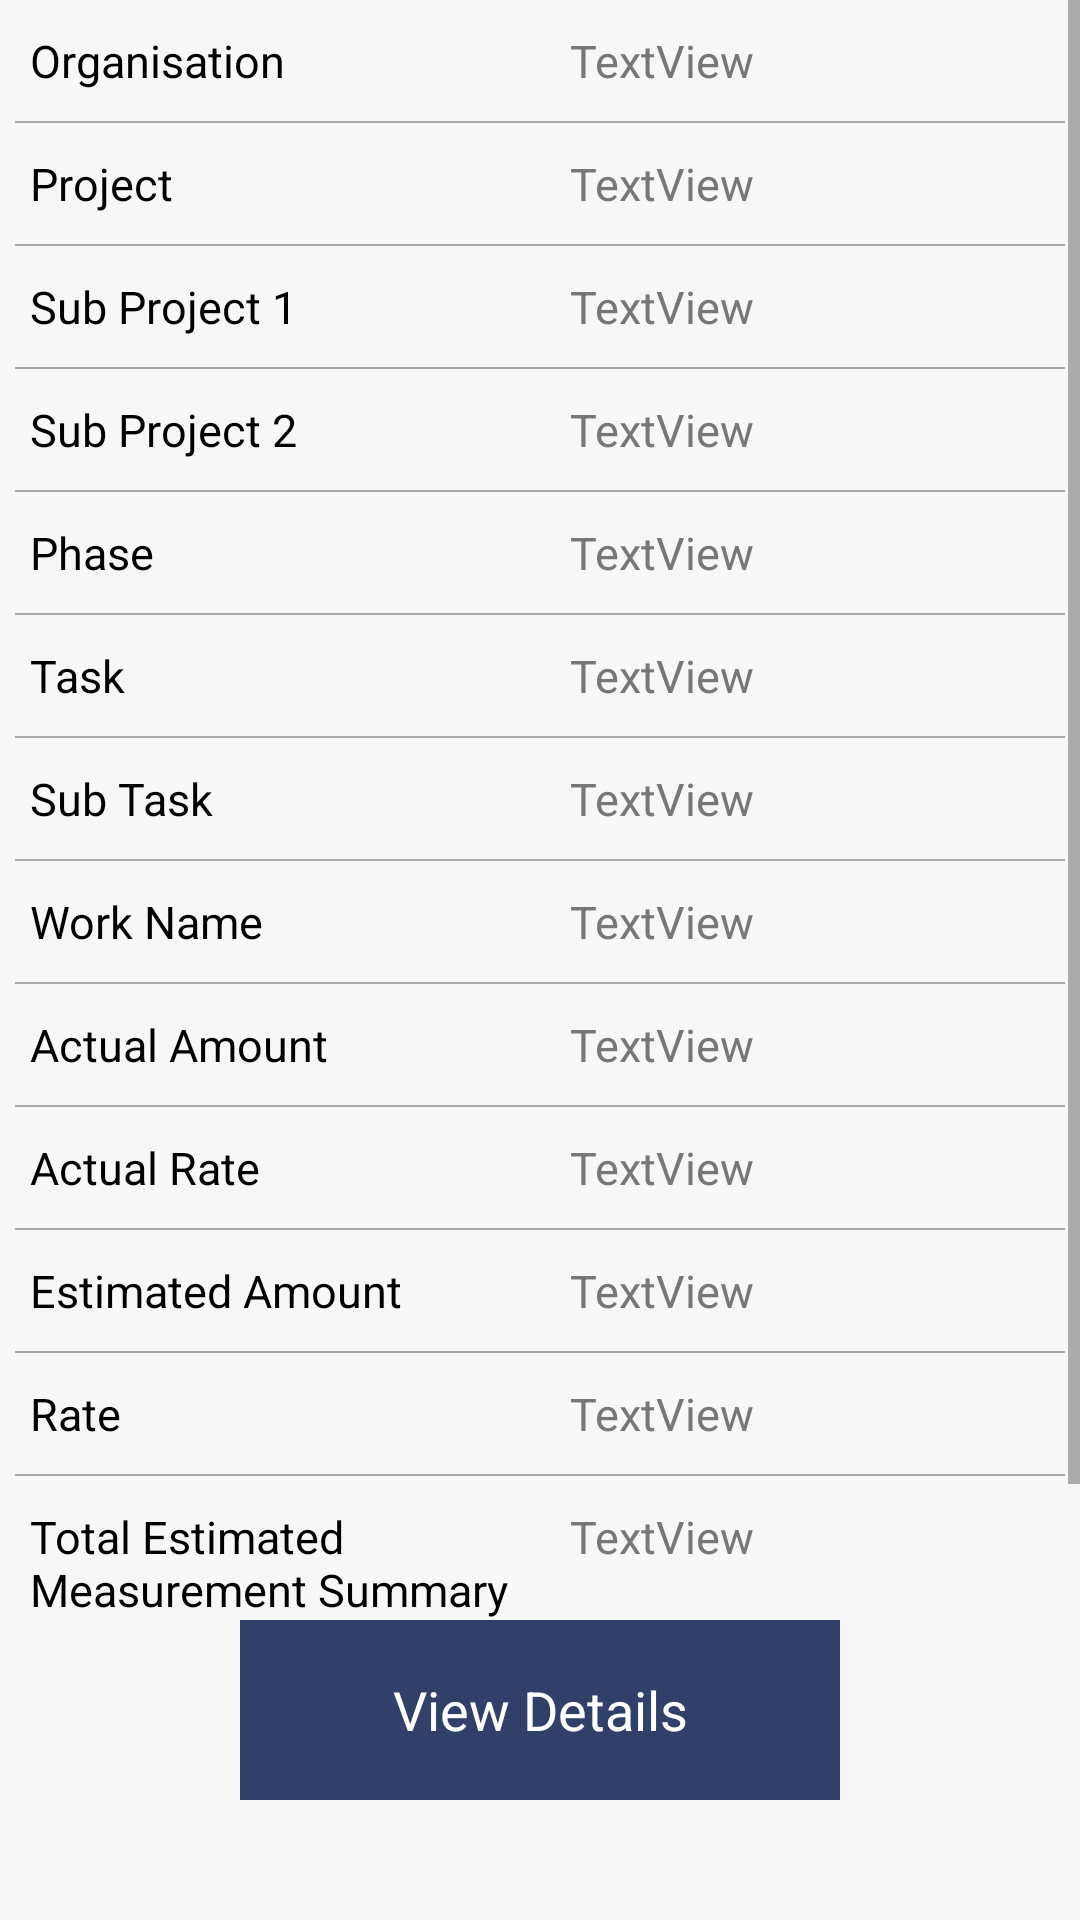

Layout XML and referenced resources for this Android screen:
<!-- AndroidManifest.xml: application theme AppTheme -->
<!-- res/layout/activity_work_status_report.xml -->
<?xml version="1.0" encoding="utf-8"?>
<RelativeLayout xmlns:android="http://schemas.android.com/apk/res/android"
    android:layout_width="match_parent"
    android:layout_height="match_parent"
    android:background="@color/light_gray">

    <ScrollView
        android:id="@+id/scrollView"
        android:layout_width="match_parent"
        android:layout_height="match_parent"
        android:layout_above="@+id/linerLayout1">

        <LinearLayout
            android:layout_width="match_parent"
            android:layout_height="wrap_content"
            android:orientation="vertical">

            <LinearLayout
                android:layout_width="match_parent"
                android:layout_height="wrap_content"
                android:orientation="horizontal">

                <TextView
                    style="@style/text_title"
                    android:text="@string/organisation"/>

                <TextView
                    android:id="@+id/org"
                    style="@style/text_description"
                    android:text="TextView"/>
            </LinearLayout>

            <View style="@style/line_style" />

            <LinearLayout
                android:layout_width="match_parent"
                android:layout_height="wrap_content"
                android:orientation="horizontal">

                <TextView
                    style="@style/text_title"
                    android:text="@string/project" />

                <TextView
                    android:id="@+id/project"
                    style="@style/text_description"
                    android:text="TextView" />
            </LinearLayout>

            <View style="@style/line_style" />

            <LinearLayout
                android:layout_width="match_parent"
                android:layout_height="wrap_content"
                android:orientation="horizontal">

                <TextView
                    style="@style/text_title"
                    android:text="@string/sub_project_1" />

                <TextView
                    android:id="@+id/subPro1"
                    style="@style/text_description"
                    android:text="TextView" />
            </LinearLayout>

            <View style="@style/line_style" />

            <LinearLayout
                android:layout_width="match_parent"
                android:layout_height="wrap_content"
                android:orientation="horizontal">

                <TextView
                    style="@style/text_title"
                    android:text="@string/sub_project_2" />

                <TextView
                    android:id="@+id/subPro2"
                    style="@style/text_description"
                    android:text="TextView" />
            </LinearLayout>

            <View style="@style/line_style" />

            <LinearLayout
                android:layout_width="match_parent"
                android:layout_height="wrap_content"
                android:orientation="horizontal">

                <TextView
                    style="@style/text_title"
                    android:text="@string/phase" />

                <TextView
                    android:id="@+id/phase"
                    style="@style/text_description"
                    android:text="TextView" />
            </LinearLayout>

            <View style="@style/line_style" />

            <LinearLayout
                android:layout_width="match_parent"
                android:layout_height="wrap_content"
                android:orientation="horizontal">

                <TextView
                    style="@style/text_title"
                    android:text="@string/task" />

                <TextView
                    android:id="@+id/task"
                    style="@style/text_description"
                    android:text="TextView" />
            </LinearLayout>

            <View style="@style/line_style" />

            <LinearLayout
                android:layout_width="match_parent"
                android:layout_height="wrap_content"
                android:orientation="horizontal">

                <TextView
                    style="@style/text_title"
                    android:text="@string/sub_task" />

                <TextView
                    android:id="@+id/subTask"
                    style="@style/text_description"
                    android:text="TextView" />
            </LinearLayout>

            <View style="@style/line_style" />

            <LinearLayout
                android:layout_width="match_parent"
                android:layout_height="wrap_content"
                android:orientation="horizontal">

                <TextView
                    style="@style/text_title"
                    android:text="@string/work_name" />

                <TextView
                    android:id="@+id/workName"
                    style="@style/text_description"
                    android:text="TextView" />
            </LinearLayout>

            <View style="@style/line_style" />

            <LinearLayout
                android:layout_width="match_parent"
                android:layout_height="wrap_content"
                android:orientation="horizontal">

                <TextView
                    style="@style/text_title"
                    android:text="@string/actual_amount" />

                <TextView
                    android:id="@+id/actualAmount"
                    style="@style/text_description"
                    android:text="TextView" />
            </LinearLayout>

            <View style="@style/line_style" />



            <LinearLayout
                android:layout_width="match_parent"
                android:layout_height="wrap_content"
                android:orientation="horizontal">

                <TextView
                    style="@style/text_title"
                    android:text="@string/actual_rate" />

                <TextView
                    android:id="@+id/actualRate"
                    style="@style/text_description"
                    android:text="TextView" />
            </LinearLayout>

            <View style="@style/line_style" />

            <LinearLayout
                android:layout_width="match_parent"
                android:layout_height="wrap_content"
                android:orientation="horizontal">

                <TextView
                    style="@style/text_title"
                    android:text="@string/estimated_amount" />

                <TextView
                    android:id="@+id/estimatedAmount"
                    style="@style/text_description"
                    android:text="TextView" />
            </LinearLayout>

            <View style="@style/line_style" />

            <LinearLayout
                android:layout_width="match_parent"
                android:layout_height="wrap_content"
                android:orientation="horizontal">

                <TextView
                    style="@style/text_title"
                    android:text="@string/rate" />

                <TextView
                    android:id="@+id/rate"
                    style="@style/text_description"
                    android:text="TextView" />
            </LinearLayout>

            <View style="@style/line_style" />

            <LinearLayout
                android:layout_width="match_parent"
                android:layout_height="wrap_content"
                android:orientation="horizontal">

                <TextView
                    style="@style/text_title"
                    android:text="@string/total_estimated_measurement_summary" />

                <TextView
                    android:id="@+id/totalEstMeasurementSummary"
                    style="@style/text_description"
                    android:text="TextView" />
            </LinearLayout>

            <View style="@style/line_style" />

            <LinearLayout
                android:layout_width="match_parent"
                android:layout_height="wrap_content"
                android:orientation="horizontal">

                <TextView
                    style="@style/text_title"
                    android:text="@string/total_actual_measurement_summary" />

                <TextView
                    android:id="@+id/totalActualMeasurementSummary"
                    style="@style/text_description"
                    android:text="TextView" />
            </LinearLayout>

            <View style="@style/line_style" />


        </LinearLayout>

    </ScrollView>

    <LinearLayout
        android:id="@+id/linerLayout1"
        android:layout_width="match_parent"
        android:layout_height="wrap_content"
        android:layout_alignParentBottom="true"
        android:gravity="center_horizontal"
        android:orientation="horizontal">

        <TextView
            style="@style/button_detail_ruby"
            android:text="@string/view_details" />


    </LinearLayout>

</RelativeLayout>
<!-- resources referenced by this layout -->
<resources>
  <color name="light_gray">#05676566</color>
  <string name="actual_amount">Actual Amount</string>
  <string name="actual_rate">Actual Rate</string>
  <string name="estimated_amount">Estimated Amount</string>
  <string name="organisation">Organisation</string>
  <string name="phase">Phase</string>
  <string name="project">Project</string>
  <string name="rate">Rate</string>
  <string name="sub_project_1">Sub Project 1</string>
  <string name="sub_project_2">Sub Project 2</string>
  <string name="sub_task">Sub Task</string>
  <string name="task">Task</string>
  <string name="total_actual_measurement_summary">Total Actual Measurement Summary</string>
  <string name="total_estimated_measurement_summary">Total Estimated Measurement Summary</string>
  <string name="view_details">View Details</string>
  <string name="work_name">Work Name</string>
  <style name="button_detail_ruby">
          <item name="android:layout_width">200dp</item>
          <item name="android:layout_height">60dp</item>
          <item name="android:background">@color/colorPrimary</item>
          <item name="android:textSize">18sp</item>
          <item name="android:textColor">@color/white</item>
          <item name="android:gravity">center</item>
          <item name="android:layout_marginBottom">40dp</item>
      </style>
  <style name="line_style">
          <item name="android:layout_width">match_parent</item>
          <item name="android:layout_height">0.5dp</item>
          <item name="android:layout_marginRight">5dp</item>
          <item name="android:layout_marginLeft">5dp</item>
          <item name="android:background">@android:color/darker_gray</item>
      </style>
  <style name="text_description">
          <item name="android:layout_width">0dp</item>
          <item name="android:layout_height">wrap_content</item>
          <item name="android:layout_weight">1</item>
          <item name="android:textSize">15sp</item>
          <item name="android:textColor">@color/grayLight_1</item>
          <item name="android:layout_marginBottom">5dp</item>
          <item name="android:layout_marginTop">5dp</item>
          <item name="android:layout_marginLeft">5dp</item>
          <item name="android:layout_marginRight">10dp</item>
          <item name="android:padding">5dp</item>
  
      </style>
  <style name="text_title">
          <item name="android:layout_width">0dp</item>
          <item name="android:layout_height">wrap_content</item>
          <item name="android:layout_weight">1</item>
          <item name="android:textSize">15sp</item>
          <item name="android:textColor">@color/black</item>
          <item name="android:layout_marginBottom">5dp</item>
          <item name="android:layout_marginTop">5dp</item>
          <item name="android:layout_marginLeft">10dp</item>
          <item name="android:layout_marginRight">5dp</item>
      </style>
  <style name="AppTheme" parent="Theme.AppCompat.Light.DarkActionBar">
          
          <item name="colorPrimary">@color/colorPrimary</item>
          <item name="colorPrimaryDark">@color/colorPrimaryDark</item>
          <item name="colorAccent">@color/colorAccent</item>
      </style>
  <color name="colorPrimary">#314068</color>
  <color name="white">#ffffff</color>
  <color name="grayLight_1">#777</color>
  <color name="black">#000000</color>
  <color name="colorPrimaryDark">#4A5F8E</color>
  <color name="colorAccent">#4D6C96</color>
</resources>
